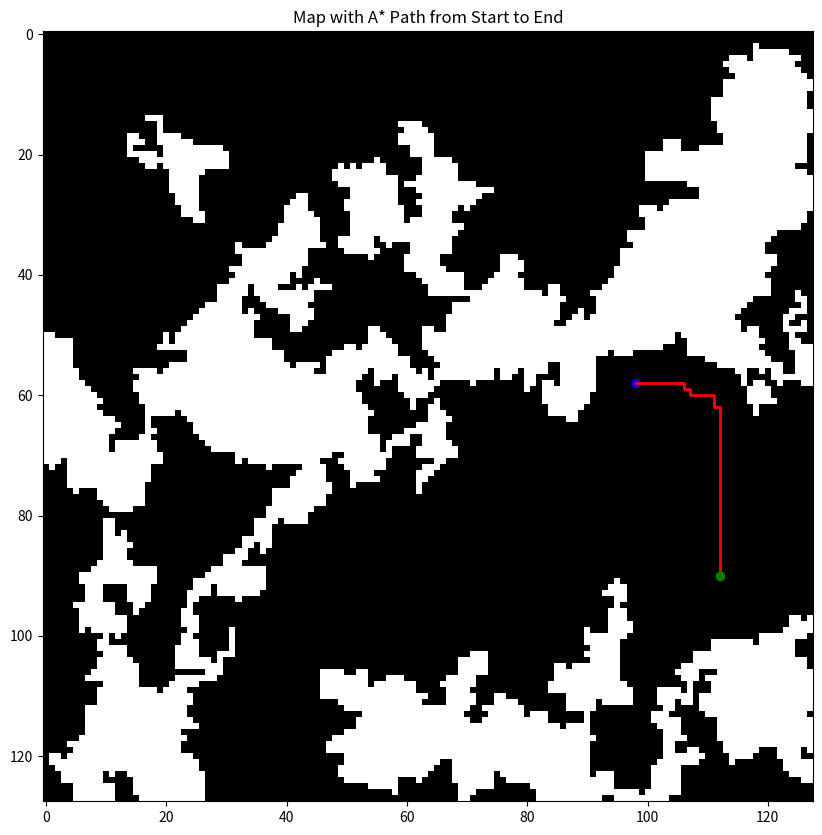

Write Python code to recreate this figure.
import numpy as np
import matplotlib.pyplot as plt
from heapq import heappush, heappop

def clear_area_around_point(map_array, point, radius, map_size):
    x_center, y_center = point
    for x in range(max(0, x_center - radius), min(map_size, x_center + radius + 1)):
        for y in range(max(0, y_center - radius), min(map_size, y_center + radius + 1)):
            if np.sqrt((x - x_center) ** 2 + (y - y_center) ** 2) <= radius:
                map_array[x, y] = 0  # Clear the area

def grow_obstacles(map_array, seed_points, max_growth_steps_range, growth_chance, map_size):
    max_growth_steps = np.random.randint(max_growth_steps_range[0], max_growth_steps_range[1] + 1)
    directions = [(-1, 0), (1, 0), (0, -1), (0, 1)]
    for seed in seed_points:
        x, y = seed
        map_array[x, y] = 1  # Mark the seed as an obstacle
        for _ in range(np.random.randint(1, max_growth_steps + 1)):
            if np.random.rand() < growth_chance:
                dx, dy = directions[np.random.randint(0, len(directions))]
                new_x, new_y = x + dx, y + dy
                if 0 <= new_x < map_size and 0 <= new_y < map_size:
                    map_array[new_x, new_y] = 1
                    x, y = new_x, new_y  # Update the current position to new growth
    return map_array

def heuristic(a, b):
    return np.abs(a[0] - b[0]) + np.abs(a[1] - b[1])

def astar(map_array, start, end):
    neighbors = [(-1, 0), (1, 0), (0, -1), (0, 1)]
    close_set = set()
    came_from = {}
    gscore = {start:0}
    fscore = {start:heuristic(start, end)}
    oheap = []
    heappush(oheap, (fscore[start], start))
    
    while oheap:
        current = heappop(oheap)[1]
        if current == end:
            data = []
            while current in came_from:
                data.append(current)
                current = came_from[current]
            return data[::-1]  # Return reversed path, from start to end
        close_set.add(current)
        for i, j in neighbors:
            neighbor = current[0] + i, current[1] + j            
            tentative_g_score = gscore[current] + heuristic(current, neighbor)
            if 0 <= neighbor[0] < map_array.shape[0] and 0 <= neighbor[1] < map_array.shape[1]:
                if map_array[neighbor[0]][neighbor[1]] == 1:
                    continue
                if neighbor in close_set and tentative_g_score >= gscore.get(neighbor, 0):
                    continue
                if tentative_g_score < gscore.get(neighbor, 0) or neighbor not in [i[1] for i in oheap]:
                    came_from[neighbor] = current
                    gscore[neighbor] = tentative_g_score
                    fscore[neighbor] = tentative_g_score + heuristic(neighbor, end)
                    heappush(oheap, (fscore[neighbor], neighbor))
    return False

def fill_enclosed_areas(map_array):
    map_size = map_array.shape[0]
    visited = np.zeros_like(map_array, dtype=bool)

    def flood_fill(x, y):
        stack = [(x, y)]
        while stack:
            x, y = stack.pop()
            if x < 0 or x >= map_size or y < 0 or y >= map_size:
                continue
            if visited[x, y] or map_array[x, y] == 1:
                continue
            visited[x, y] = True
            directions = [(-1, 0), (1, 0), (0, -1), (0, 1)]
            for dx, dy in directions:
                stack.append((x + dx, y + dy))

    # Start flood fill from all border cells that are empty
    for x in range(map_size):
        if not visited[x, 0] and map_array[x, 0] == 0:
            flood_fill(x, 0)
        if not visited[x, map_size - 1] and map_array[x, map_size - 1] == 0:
            flood_fill(x, map_size - 1)
    for y in range(map_size):
        if not visited[0, y] and map_array[0, y] == 0:
            flood_fill(0, y)
        if not visited[map_size - 1, y] and map_array[map_size - 1, y] == 0:
            flood_fill(map_size - 1, y)

    # Fill all unvisited, empty cells
    for x in range(map_size):
        for y in range(map_size):
            if map_array[x, y] == 0 and not visited[x, y]:
                map_array[x, y] = 1

def make_path_wide(map_array, path, width, map_size):
    radius = width // 2
    for point in path:
        clear_area_around_point(map_array, point, radius, map_size)

def generate_map_with_random_shapes(size, num_seeds, max_growth_steps_range, growth_chance, path_width, attempts=25):
    if attempts <= 0:
        print("Failed to generate a valid map after maximum attempts.")
        return None, None, None, None
    
    map_array = np.zeros((size, size), dtype=np.int8)
    seed_points = [(np.random.randint(0, size), np.random.randint(0, size)) for _ in range(num_seeds)]
    
    # Pick start and end points
    start_point = (np.random.randint(8, size-8), np.random.randint(8, size-8))
    end_point = (np.random.randint(8, size-8), np.random.randint(8, size-8))
    
    # Clear areas around start and end points before growing obstacles
    clear_area_around_point(map_array, start_point, 8, size)
    clear_area_around_point(map_array, end_point, 8, size)

    map_array = grow_obstacles(map_array, seed_points, max_growth_steps_range, growth_chance, size)
    
    # Fill enclosed areas
    fill_enclosed_areas(map_array)

    # Ensure the start and end points are not obstacles
    map_array[start_point] = 0
    map_array[end_point] = 0
    
    # Find a path between start and end points
    path = astar(map_array, start_point, end_point)
    if path:
        make_path_wide(map_array, path, path_width, size)  # Make the path wide
        return map_array, start_point, end_point, path
    else:
        print(f"No valid path found, retrying... ({25 - attempts + 1}/10)")
        return generate_map_with_random_shapes(size, num_seeds, max_growth_steps_range, growth_chance, path_width, attempts - 1)

def invert_map(map_array):
    # Invert the map: obstacles become free spaces (1 becomes 0, 0 becomes 1)
    inverted_map = 1 - map_array
    return inverted_map

# Configuration
map_size = 128
num_seeds = 25  # Number of obstacle seeds
max_growth_steps_range = (1500, 2000)  # Range of growth steps for obstacles
growth_chance = 0.7
path_width = 10

map_array_with_random_shapes, start_point, end_point, path = generate_map_with_random_shapes(map_size, num_seeds, max_growth_steps_range, growth_chance, path_width)


map_array_with_random_shapes = invert_map(map_array_with_random_shapes)

if map_array_with_random_shapes is not None:
    plt.figure(figsize=(10, 10))
    plt.imshow(map_array_with_random_shapes, cmap='binary')
     # Extract X and Y coordinates from the path
    x_coords = [point[0] for point in path]
    y_coords = [point[1] for point in path]

    # Plot the path
    plt.plot(y_coords, x_coords, color="red", linewidth=2)  # Plot path in yellow for visibility
    plt.scatter([start_point[1]], [start_point[0]], color='green')  # Start point
    plt.scatter([end_point[1]], [end_point[0]], color='blue')  # End point
    plt.title("Map with A* Path from Start to End")
    plt.show()
else:
    print("Failed to find a path.")
